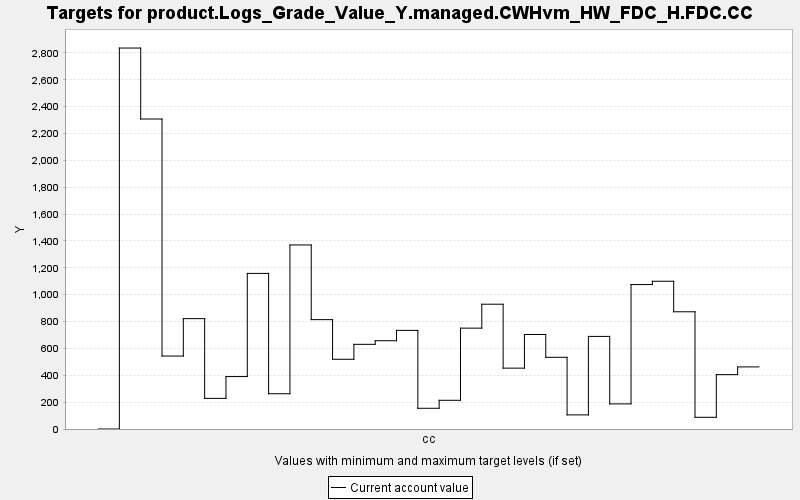

The table this chart was drawn from, first rows:
TARGET, PERIOD, YEAR, PERIODWIDTH, MINIMUM, MAXIMUM, MINWEIGHT, MAXWEIGHT, CURRENT, SUMMARY
product.Logs_Grade_Value_Y.managed.CWHvm…, 0, 0, 10.0, 0.0, 10000, 1.0, 1.0, 0.0, 0.0
product.Logs_Grade_Value_Y.managed.CWHvm…, 1, 10, 10.0, 0.0, 10000, 1.0, 1.0, 2837, 0.0
product.Logs_Grade_Value_Y.managed.CWHvm…, 2, 20, 10.0, 0.0, 10000, 1.0, 1.0, 2308, 0.0
product.Logs_Grade_Value_Y.managed.CWHvm…, 3, 30, 10.0, 0.0, 10000, 1.0, 1.0, 543.3, 0.0
product.Logs_Grade_Value_Y.managed.CWHvm…, 4, 40, 10.0, 0.0, 10000, 1.0, 1.0, 821.7, 0.0
product.Logs_Grade_Value_Y.managed.CWHvm…, 5, 50, 10.0, 0.0, 10000, 1.0, 1.0, 228, 0.0
product.Logs_Grade_Value_Y.managed.CWHvm…, 6, 60, 10.0, 0.0, 10000, 1.0, 1.0, 390.4, 0.0
product.Logs_Grade_Value_Y.managed.CWHvm…, 7, 70, 10.0, 0.0, 10000, 1.0, 1.0, 1159, 0.0
product.Logs_Grade_Value_Y.managed.CWHvm…, 8, 80, 10.0, 0.0, 10000, 1.0, 1.0, 262.6, 0.0
product.Logs_Grade_Value_Y.managed.CWHvm…, 9, 90, 10.0, 0.0, 10000, 1.0, 1.0, 1371, 0.0
product.Logs_Grade_Value_Y.managed.CWHvm…, 10, 100, 10.0, 0.0, 10000, 1.0, 1.0, 814.4, 0.0
product.Logs_Grade_Value_Y.managed.CWHvm…, 11, 110, 10.0, 0.0, 10000, 1.0, 1.0, 519.3, 0.0
product.Logs_Grade_Value_Y.managed.CWHvm…, 12, 120, 10.0, 0.0, 10000, 1.0, 1.0, 630.5, 0.0
product.Logs_Grade_Value_Y.managed.CWHvm…, 13, 130, 10.0, 0.0, 10000, 1.0, 1.0, 657.3, 0.0
product.Logs_Grade_Value_Y.managed.CWHvm…, 14, 140, 10.0, 0.0, 10000, 1.0, 1.0, 734.3, 0.0
product.Logs_Grade_Value_Y.managed.CWHvm…, 15, 150, 10.0, 0.0, 10000, 1.0, 1.0, 154.3, 0.0
product.Logs_Grade_Value_Y.managed.CWHvm…, 16, 160, 10.0, 0.0, 10000, 1.0, 1.0, 213.7, 0.0
product.Logs_Grade_Value_Y.managed.CWHvm…, 17, 170, 10.0, 0.0, 10000, 1.0, 1.0, 751, 0.0
product.Logs_Grade_Value_Y.managed.CWHvm…, 18, 180, 10.0, 0.0, 10000, 1.0, 1.0, 929.3, 0.0
product.Logs_Grade_Value_Y.managed.CWHvm…, 19, 190, 10.0, 0.0, 10000, 1.0, 1.0, 453.2, 0.0
product.Logs_Grade_Value_Y.managed.CWHvm…, 20, 200, 10.0, 0.0, 10000, 1.0, 1.0, 703.9, 0.0
product.Logs_Grade_Value_Y.managed.CWHvm…, 21, 210, 10.0, 0.0, 10000, 1.0, 1.0, 533.9, 0.0
product.Logs_Grade_Value_Y.managed.CWHvm…, 22, 220, 10.0, 0.0, 10000, 1.0, 1.0, 105.1, 0.0
product.Logs_Grade_Value_Y.managed.CWHvm…, 23, 230, 10.0, 0.0, 10000, 1.0, 1.0, 689.5, 0.0
product.Logs_Grade_Value_Y.managed.CWHvm…, 24, 240, 10.0, 0.0, 10000, 1.0, 1.0, 186.9, 0.0
product.Logs_Grade_Value_Y.managed.CWHvm…, 25, 250, 10.0, 0.0, 10000, 1.0, 1.0, 1076, 0.0
product.Logs_Grade_Value_Y.managed.CWHvm…, 26, 260, 10.0, 0.0, 10000, 1.0, 1.0, 1100, 0.0
product.Logs_Grade_Value_Y.managed.CWHvm…, 27, 270, 10.0, 0.0, 10000, 1.0, 1.0, 872.9, 0.0
product.Logs_Grade_Value_Y.managed.CWHvm…, 28, 280, 10.0, 0.0, 10000, 1.0, 1.0, 87.12, 0.0
product.Logs_Grade_Value_Y.managed.CWHvm…, 29, 290, 10.0, 0.0, 10000, 1.0, 1.0, 404.9, 0.0
product.Logs_Grade_Value_Y.managed.CWHvm…, 30, 300, 10.0, 0.0, 10000, 1.0, 1.0, 462.4, 0.0
